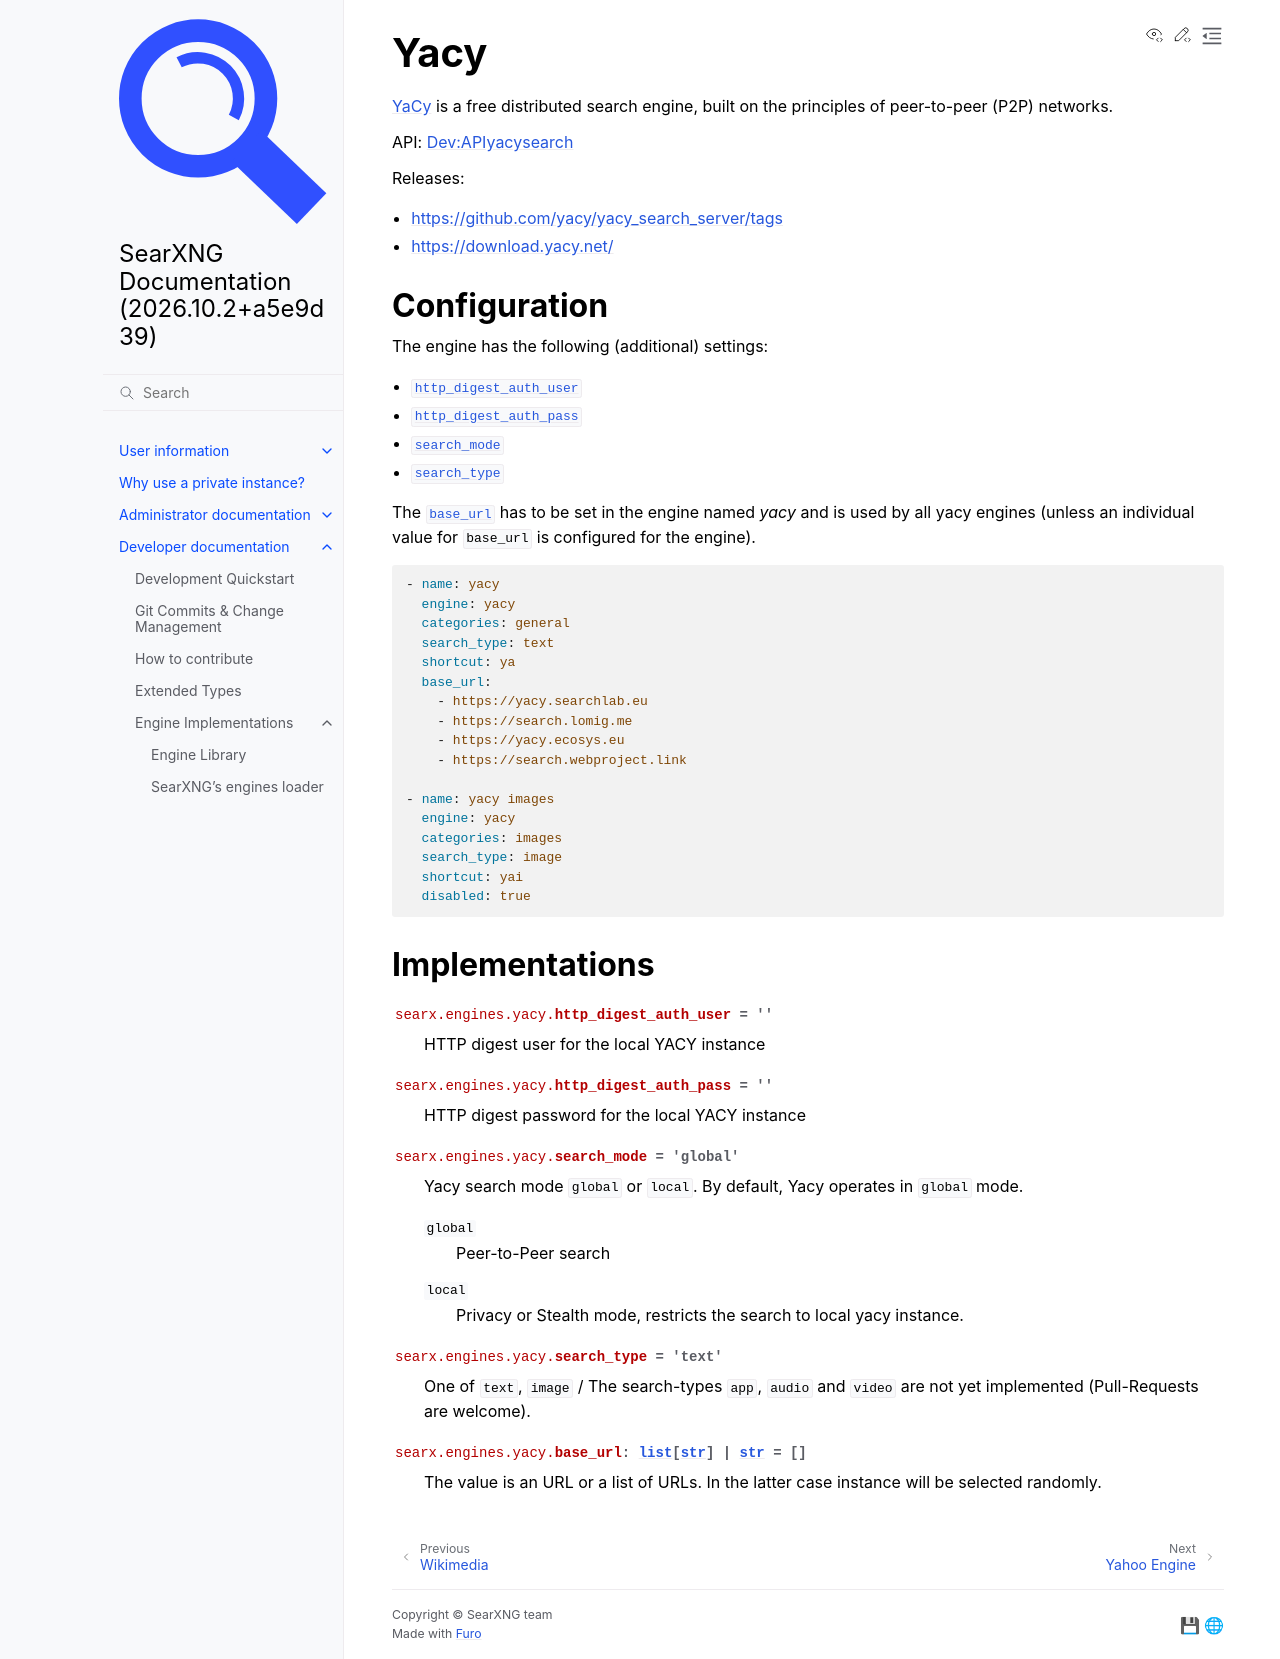

repository: Quad4-Software/void-search · page: dev/engines/online/yacy.html · generator: sphinx

.. _yacy engine:

====
Yacy
====

.. automodule:: searx.engines.yacy
  :members:
